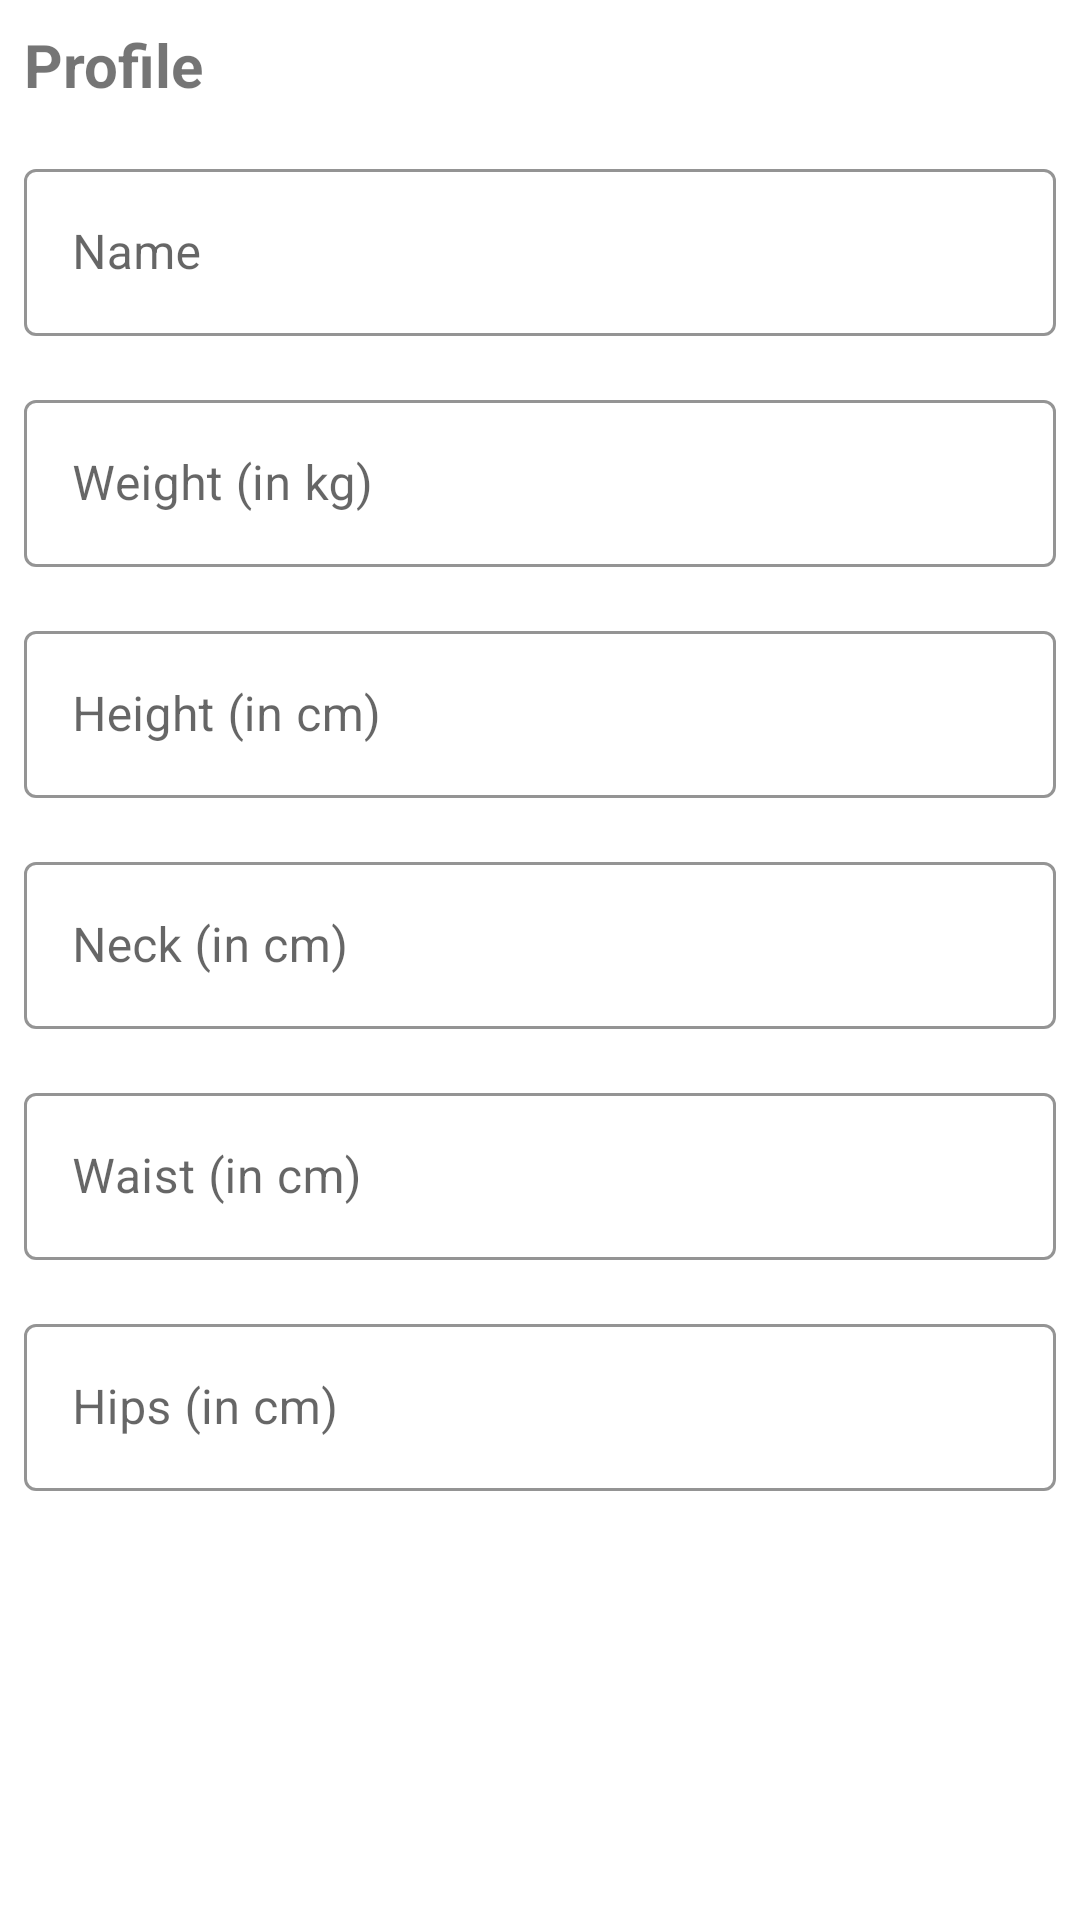

This screen was rendered from an Android layout file. Write that file and the resources it references.
<!-- AndroidManifest.xml: application theme Theme.Final_ProjectXML -->
<!-- res/layout/fragment_profile.xml -->
<?xml version="1.0" encoding="utf-8"?>
<RelativeLayout xmlns:android="http://schemas.android.com/apk/res/android"
    xmlns:tools="http://schemas.android.com/tools"
    android:layout_width="match_parent"
    android:layout_height="match_parent"
    xmlns:app="http://schemas.android.com/apk/res-auto"
    tools:context=".screens.About">
<Toolbar
    android:id="@+id/tollbar_profile"
    android:layout_width="match_parent"
    android:layout_height="?android:attr/actionBarSize"
    android:background="@color/white" />

    <TextView
        android:id="@+id/tvProfile"
        android:layout_width="match_parent"
        android:layout_height="wrap_content"
        android:text="Profile"
        android:layout_margin="8dp"
        android:textStyle="bold"
        android:textSize="20sp"
        />

    <com.google.android.material.textfield.TextInputLayout
        android:id="@+id/ti_name"
        android:layout_below="@+id/tvProfile"
        android:layout_width="match_parent"
        android:layout_height="wrap_content"
        android:layout_margin="8dp"
        app:boxStrokeColor="@color/purple_700"
        app:hintTextColor="@color/purple_700"
        style="@style/Widget.MaterialComponents.TextInputLayout.OutlinedBox"
        >
        <androidx.appcompat.widget.AppCompatEditText
            android:id="@+id/et_name"
            android:layout_width="match_parent"
            android:layout_height="wrap_content"
            android:hint="Name"
            android:inputType="text"
            android:textSize="16sp"/>

    </com.google.android.material.textfield.TextInputLayout>

    <com.google.android.material.textfield.TextInputLayout
        android:layout_below="@+id/ti_name"
        android:id="@+id/ti_weight"
        android:layout_width="match_parent"
        android:layout_height="wrap_content"
        android:layout_margin="8dp"
        app:boxStrokeColor="@color/purple_700"
        app:hintTextColor="@color/purple_700"
        style="@style/Widget.MaterialComponents.TextInputLayout.OutlinedBox"
        >

        <androidx.appcompat.widget.AppCompatEditText
            android:id="@+id/et_weight"
            android:layout_width="match_parent"
            android:layout_height="wrap_content"
            android:layout_alignParentEnd="true"
            android:layout_alignParentBottom="true"
            android:layout_marginEnd="0dp"
            android:layout_marginBottom="0dp"
            android:hint="Weight (in kg)"
            android:inputType="numberDecimal"
            android:textSize="16sp" />


    </com.google.android.material.textfield.TextInputLayout>

    <com.google.android.material.textfield.TextInputLayout
        android:layout_below="@+id/ti_weight"
        android:id="@+id/ti_height"
        android:layout_width="match_parent"
        android:layout_height="wrap_content"
        android:layout_margin="8dp"
        app:boxStrokeColor="@color/purple_700"
        app:hintTextColor="@color/purple_700"
        style="@style/Widget.MaterialComponents.TextInputLayout.OutlinedBox"
        >

        <androidx.appcompat.widget.AppCompatEditText
            android:id="@+id/et_height"
            android:layout_width="match_parent"
            android:layout_height="wrap_content"
            android:layout_alignParentEnd="true"
            android:layout_alignParentBottom="true"
            android:layout_marginEnd="0dp"
            android:layout_marginBottom="0dp"
            android:hint="Height (in cm)"
            android:inputType="numberDecimal"
            android:textSize="16sp" />

    </com.google.android.material.textfield.TextInputLayout>

    <com.google.android.material.textfield.TextInputLayout
        android:layout_below="@+id/ti_height"
        android:id="@+id/ti_neck"
        android:layout_width="match_parent"
        android:layout_height="wrap_content"
        android:layout_margin="8dp"
        app:boxStrokeColor="@color/purple_700"
        app:hintTextColor="@color/purple_700"
        style="@style/Widget.MaterialComponents.TextInputLayout.OutlinedBox"
        >

        <androidx.appcompat.widget.AppCompatEditText
            android:id="@+id/et_neck"
            android:layout_width="match_parent"
            android:layout_height="wrap_content"
            android:layout_alignParentEnd="true"
            android:layout_alignParentBottom="true"
            android:layout_marginEnd="0dp"
            android:layout_marginBottom="0dp"
            android:hint="Neck (in cm)"
            android:inputType="numberDecimal"
            android:textSize="16sp" />

    </com.google.android.material.textfield.TextInputLayout>

    <com.google.android.material.textfield.TextInputLayout
        android:layout_below="@+id/ti_neck"
        android:id="@+id/ti_waist"
        android:layout_width="match_parent"
        android:layout_height="wrap_content"
        android:layout_margin="8dp"
        app:boxStrokeColor="@color/purple_700"
        app:hintTextColor="@color/purple_700"
        style="@style/Widget.MaterialComponents.TextInputLayout.OutlinedBox"
        >

        <androidx.appcompat.widget.AppCompatEditText
            android:id="@+id/et_waist"
            android:layout_width="match_parent"
            android:layout_height="wrap_content"
            android:layout_alignParentEnd="true"
            android:layout_alignParentBottom="true"
            android:layout_marginEnd="0dp"
            android:layout_marginBottom="0dp"
            android:hint="Waist (in cm)"
            android:inputType="numberDecimal"
            android:textSize="16sp" />

    </com.google.android.material.textfield.TextInputLayout>

    <com.google.android.material.textfield.TextInputLayout
        android:layout_below="@+id/ti_waist"
        android:id="@+id/ti_hips"
        android:layout_width="match_parent"
        android:layout_height="wrap_content"
        android:layout_margin="8dp"
        app:boxStrokeColor="@color/purple_700"
        app:hintTextColor="@color/purple_700"
        style="@style/Widget.MaterialComponents.TextInputLayout.OutlinedBox"
        >

        <androidx.appcompat.widget.AppCompatEditText
            android:id="@+id/et_hips"
            android:layout_width="match_parent"
            android:layout_height="wrap_content"
            android:layout_alignParentEnd="true"
            android:layout_alignParentBottom="true"
            android:layout_marginEnd="0dp"
            android:layout_marginBottom="0dp"
            android:hint="Hips (in cm)"
            android:inputType="numberDecimal"
            android:textSize="16sp" />

    </com.google.android.material.textfield.TextInputLayout>


    <androidx.appcompat.widget.AppCompatButton

        android:id="@+id/btn_save"
        android:layout_width="wrap_content"
        android:layout_height="wrap_content"
        android:layout_below="@+id/ti_hips"
        android:layout_alignParentBottom="true"
        android:layout_centerHorizontal="true"
        android:layout_marginTop="30dp"
        android:layout_marginBottom="127dp"
        android:text="Save" />


</RelativeLayout>
<!-- resources referenced by this layout -->
<resources>
  <color name="purple_700">#FF3700B3</color>
  <color name="white">#FFFFFFFF</color>
  <style name="Theme.Final_ProjectXML" parent="Theme.MaterialComponents.DayNight.NoActionBar">
          
          <item name="colorPrimary">@color/purple_500</item>
          <item name="colorPrimaryVariant">@color/yellow</item>
          <item name="colorOnPrimary">@color/white</item>
          
          <item name="colorSecondary">@color/teal_200</item>
          <item name="colorSecondaryVariant">@color/teal_700</item>
          <item name="colorOnSecondary">@color/black</item>
          
          <item name="android:statusBarColor">?attr/colorPrimaryVariant</item>
          
      </style>
  <color name="purple_500">#FF6200EE</color>
  <color name="yellow">#ffbe0b</color>
  <color name="teal_200">#FF03DAC5</color>
  <color name="teal_700">#FF018786</color>
  <color name="black">#FF000000</color>
</resources>
